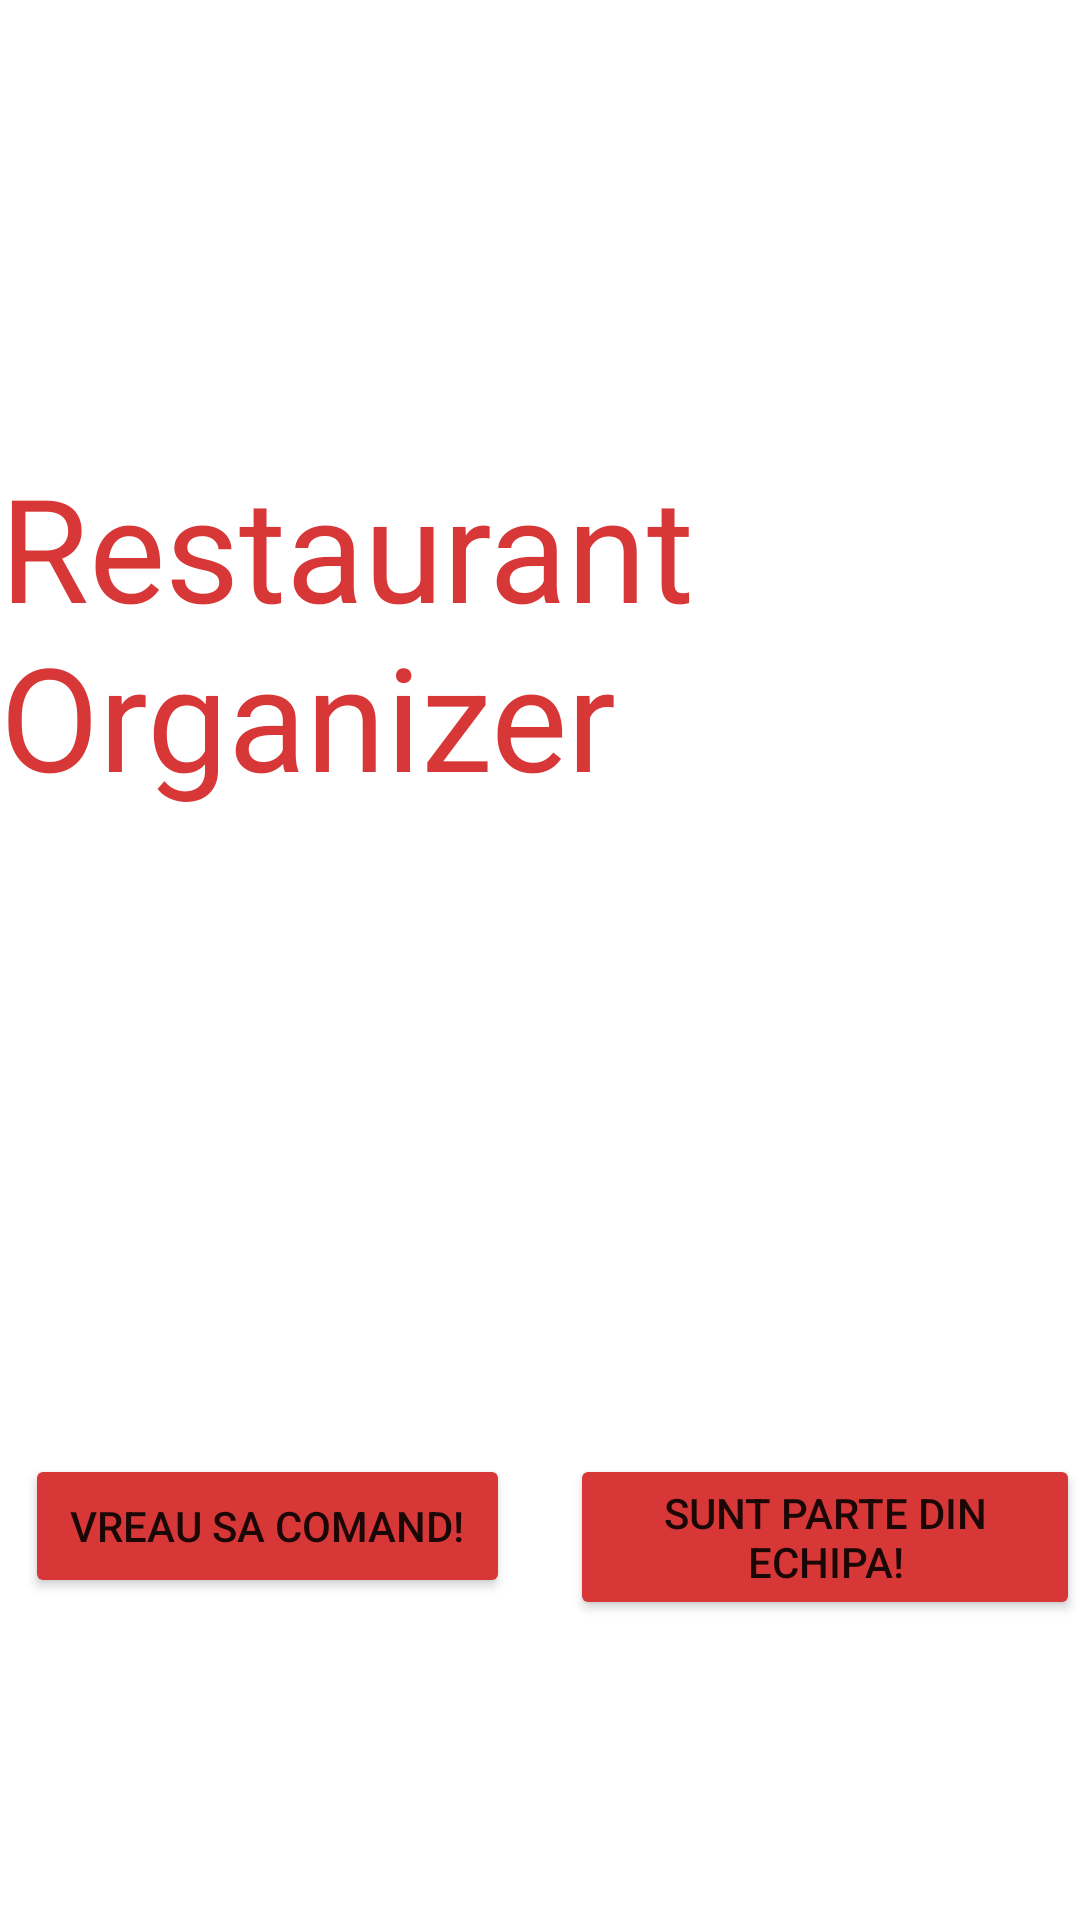

The Android layout XML behind this screen, and the referenced resources:
<!-- AndroidManifest.xml: application theme Theme.OrgRestaurant -->
<!-- res/layout/activity_main.xml -->
<?xml version="1.0" encoding="utf-8"?>
<RelativeLayout xmlns:android="http://schemas.android.com/apk/res/android"
    xmlns:tools="http://schemas.android.com/tools"
    android:layout_width="match_parent"
    android:layout_height="match_parent"
    xmlns:flatui="http://schemas.android.com/apk/res-auto"
    tools:context=".MainActivity">

    <ImageView
        android:layout_width="match_parent"
        android:layout_height="match_parent"
        android:background="@drawable/background"
        android:contentDescription="@string/app_name"
        android:scaleType="centerInside" />

    <LinearLayout
        android:baselineAligned="false"
        android:orientation="horizontal"
        android:layout_width="match_parent"
        android:layout_height="wrap_content"
        android:layout_alignParentBottom="true"
        android:layout_marginBottom="100dp"
        >

        <RelativeLayout
            android:layout_weight="0.5"
            android:layout_width="0dp"
            android:layout_height="wrap_content">

            <Button
                android:id="@+id/btnOrder"
                android:layout_width="wrap_content"
                android:layout_height="wrap_content"
                android:layout_alignParentEnd="true"
                android:layout_marginEnd="10dp"
                android:backgroundTint="#D83737"
                android:paddingLeft="15dp"
                android:paddingRight="15dp"
                android:shadowColor="#E87171"
                android:text="@string/order"
                android:textColorHint="#FFFFFF"
                flatui:fl_blockButtonEffectHeight="3dp"
                flatui:fl_touchEffect="fl_ripple" />

        </RelativeLayout>

        <RelativeLayout
            android:layout_weight="0.5"
            android:layout_width="0dp"
            android:layout_height="wrap_content">

            <Button

                android:id="@+id/btnStaff"
                android:layout_width="wrap_content"
                android:layout_height="wrap_content"
                android:layout_alignParentLeft="true"
                android:layout_marginLeft="10dp"
                android:backgroundTint="#D83737"
                android:paddingLeft="15dp"
                android:paddingRight="15dp"
                android:shadowColor="#E87171"
                android:text="@string/staff"
                flatui:fl_blockButtonEffectHeight="3dp"
                flatui:fl_touchEffect="fl_ripple" />



        </RelativeLayout>

    </LinearLayout>


    <TextView
        android:id="@+id/tv_title"
        android:layout_width="256dp"
        android:layout_height="wrap_content"

        android:layout_marginTop="150dp"

        android:layout_marginEnd="0dp"
        android:layout_marginBottom="200dp"
        android:text="Restaurant Organizer"
        android:textColor="#D83737"
        android:textSize="48sp" />

    

</RelativeLayout>
<!-- resources referenced by this layout -->
<resources>
  <color name="colorWhite">#fff</color>
  <string name="app_name">RestaurantOrganizerApp</string>
  <string name="order">Vreau sa comand!</string>
  <string name="staff">Sunt parte din echipa!</string>
  <style name="Theme.OrgRestaurant" parent="Theme.MaterialComponents.DayNight.DarkActionBar">
          
          <item name="colorPrimary">#E83F33</item>
          <item name="colorPrimaryVariant">#F33B41</item>
          <item name="colorOnPrimary">@color/white</item>
          
          <item name="colorSecondary">#EA5D7F</item>
          <item name="colorSecondaryVariant">#DF6A8E</item>
          <item name="colorOnSecondary">@color/black</item>
          
          <item name="android:statusBarColor" tools:targetApi="l">?attr/colorPrimaryVariant</item>
          
  
      </style>
  <color name="white">#FFFFFFFF</color>
  <color name="black">#FF000000</color>
</resources>
